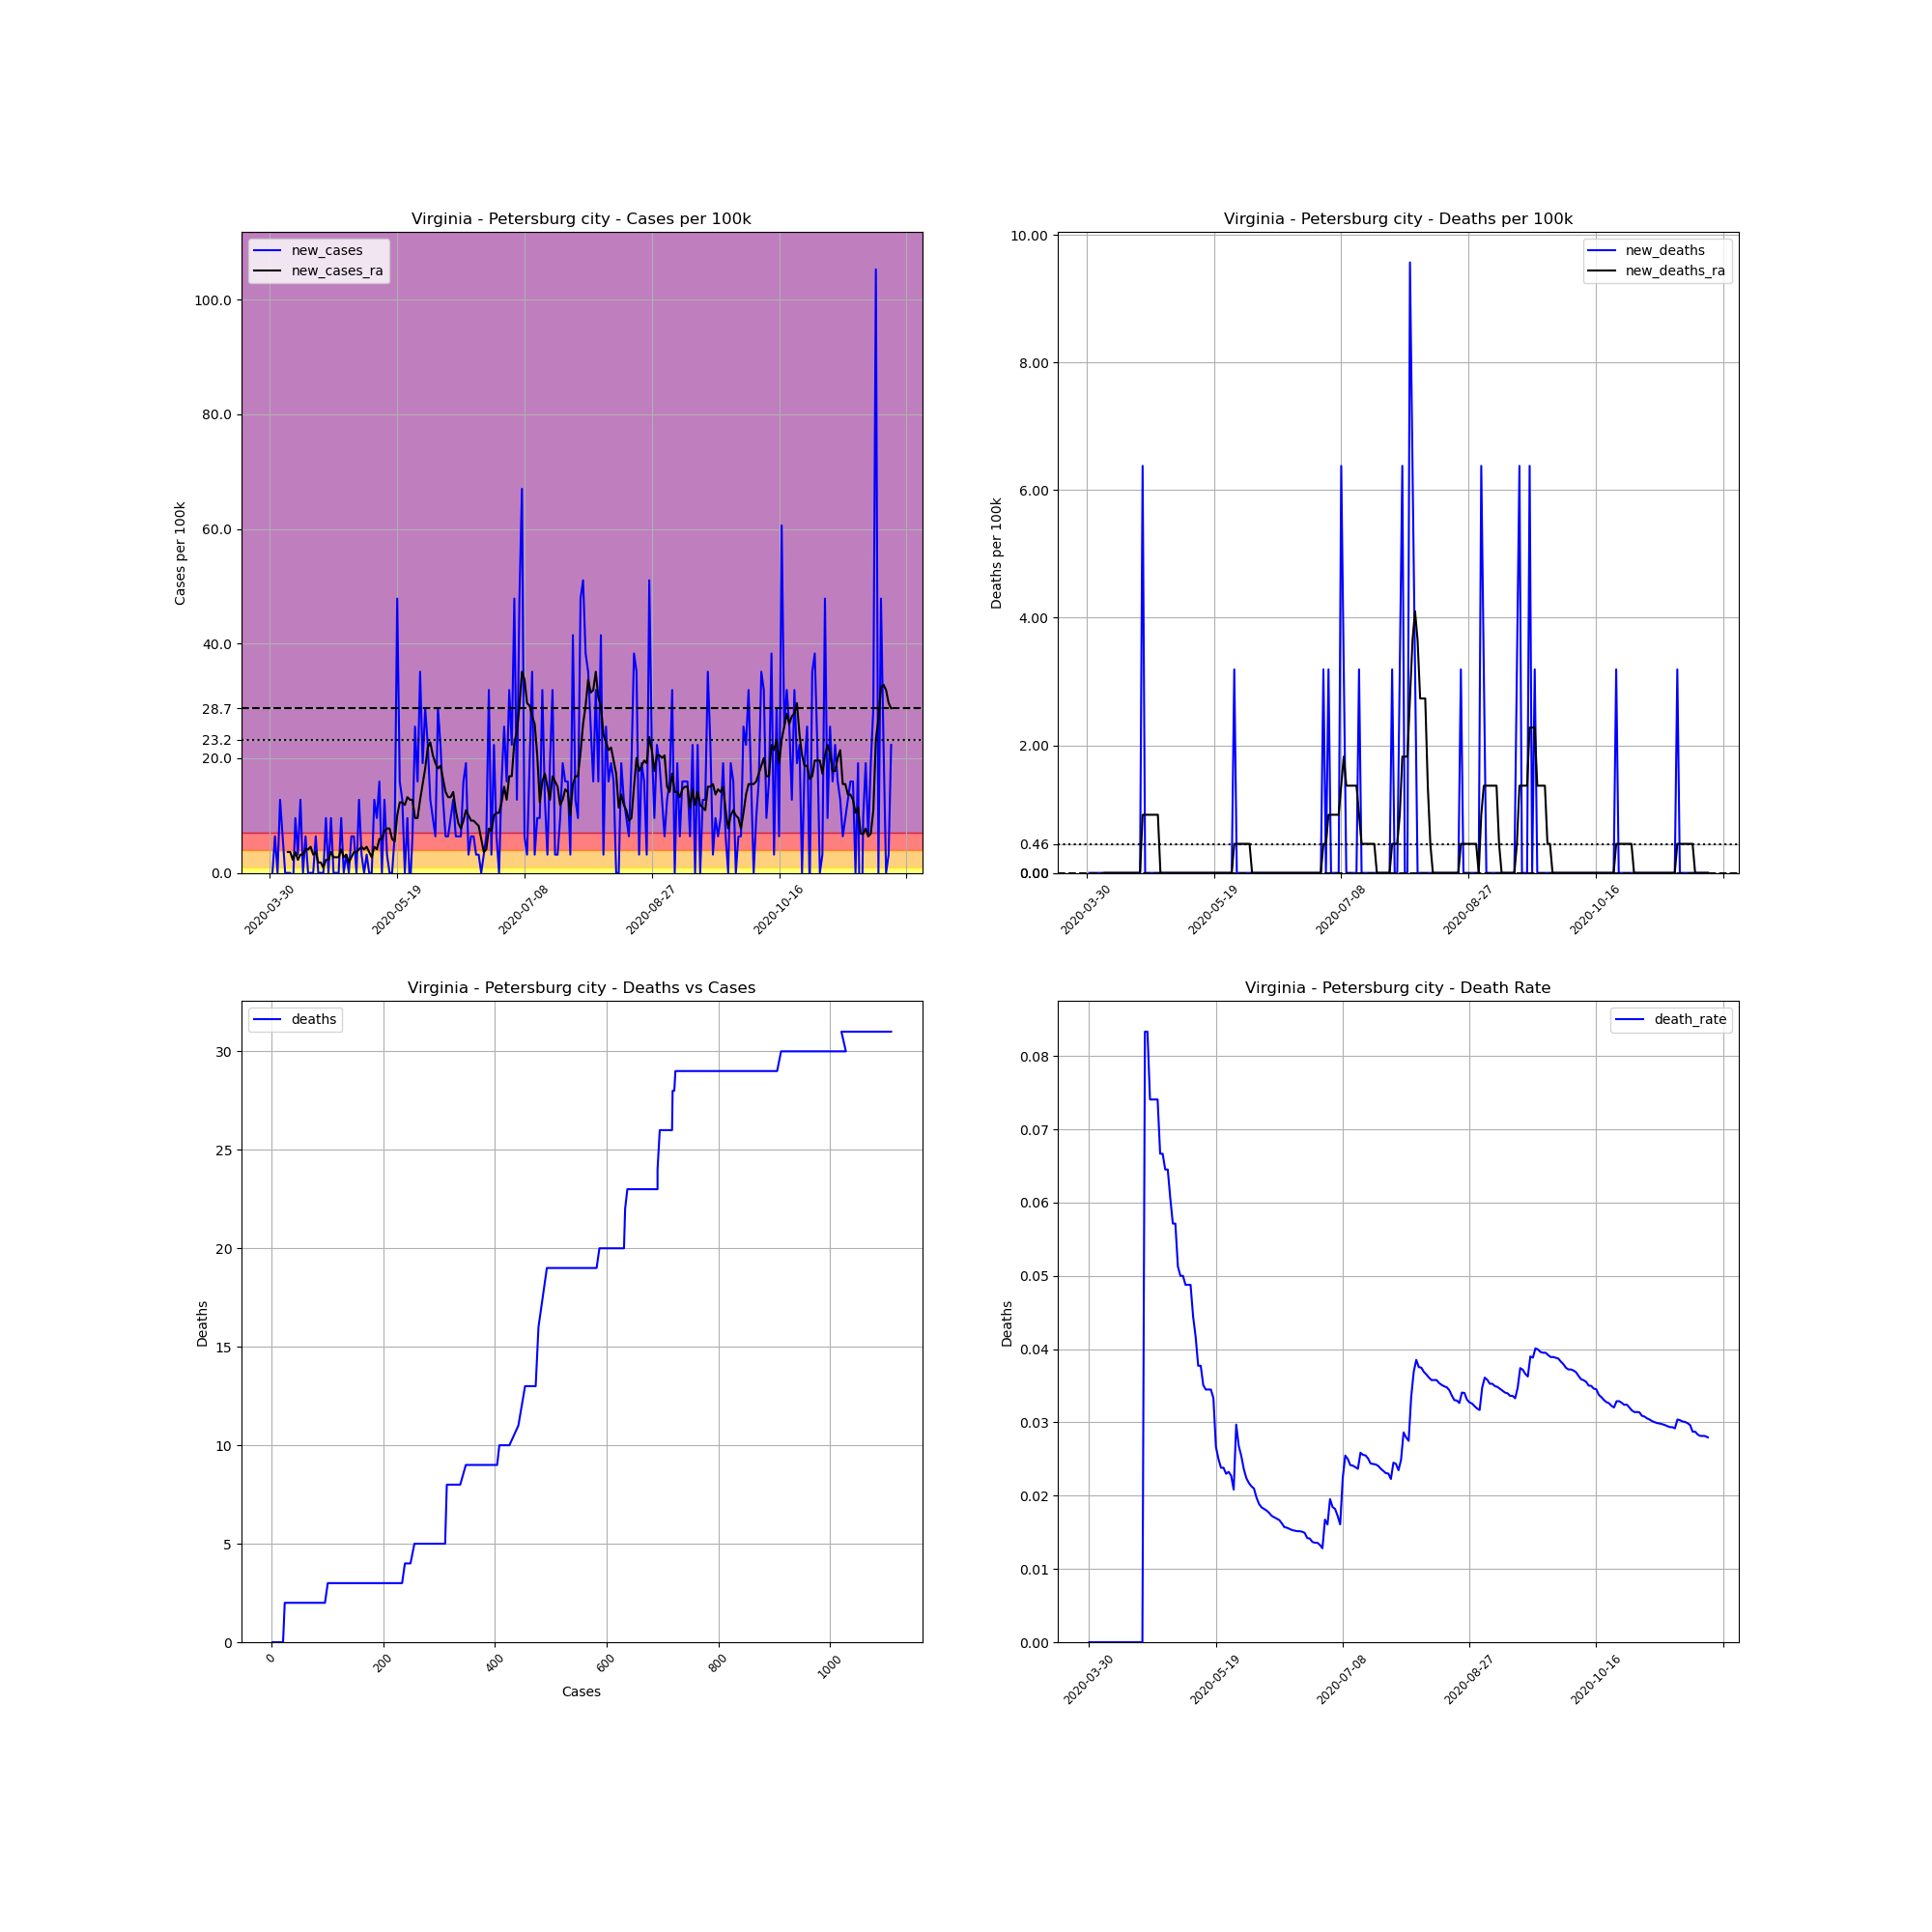

The table this chart was drawn from, first rows:
, date, county, state, fips, cases, deaths, COUNTY, STNAME, CTYNAME, POPESTIMATE2019, cases_per_100k, deaths_per_100k, death_rate, new_cases, new_deaths, new_cases_ra, new_deaths_ra
518151, 2020-03-30, Petersburg city, Virginia, 51730, 2, 0.0, 730, Virginia, Petersburg city, 31346, 6.38, 0.0, 0.0, , , , 
518152, 2020-03-31, Petersburg city, Virginia, 51730, 2, 0.0, 730, Virginia, Petersburg city, 31346, 6.38, 0.0, 0.0, 0.0, 0.0, , 
518153, 2020-04-01, Petersburg city, Virginia, 51730, 4, 0.0, 730, Virginia, Petersburg city, 31346, 12.76, 0.0, 0.0, 6.38, 0.0, , 
518154, 2020-04-02, Petersburg city, Virginia, 51730, 4, 0.0, 730, Virginia, Petersburg city, 31346, 12.76, 0.0, 0.0, 0.0, 0.0, , 
518155, 2020-04-03, Petersburg city, Virginia, 51730, 8, 0.0, 730, Virginia, Petersburg city, 31346, 25.52, 0.0, 0.0, 12.76, 0.0, , 
518156, 2020-04-04, Petersburg city, Virginia, 51730, 10, 0.0, 730, Virginia, Petersburg city, 31346, 31.9, 0.0, 0.0, 6.38, 0.0, , 
518157, 2020-04-05, Petersburg city, Virginia, 51730, 10, 0.0, 730, Virginia, Petersburg city, 31346, 31.9, 0.0, 0.0, 0.0, 0.0, , 
518158, 2020-04-06, Petersburg city, Virginia, 51730, 10, 0.0, 730, Virginia, Petersburg city, 31346, 31.9, 0.0, 0.0, 0.0, 0.0, 3.646, 0.0
518159, 2020-04-07, Petersburg city, Virginia, 51730, 10, 0.0, 730, Virginia, Petersburg city, 31346, 31.9, 0.0, 0.0, 0.0, 0.0, 3.646, 0.0
518160, 2020-04-08, Petersburg city, Virginia, 51730, 9, 0.0, 730, Virginia, Petersburg city, 31346, 28.71, 0.0, 0.0, -3.19, 0.0, 2.279, 0.0
518161, 2020-04-09, Petersburg city, Virginia, 51730, 12, 0.0, 730, Virginia, Petersburg city, 31346, 38.28, 0.0, 0.0, 9.571, 0.0, 3.646, 0.0
518162, 2020-04-10, Petersburg city, Virginia, 51730, 13, 0.0, 730, Virginia, Petersburg city, 31346, 41.47, 0.0, 0.0, 3.19, 0.0, 2.279, 0.0
518163, 2020-04-11, Petersburg city, Virginia, 51730, 17, 0.0, 730, Virginia, Petersburg city, 31346, 54.23, 0.0, 0.0, 12.76, 0.0, 3.19, 0.0
518164, 2020-04-12, Petersburg city, Virginia, 51730, 17, 0.0, 730, Virginia, Petersburg city, 31346, 54.23, 0.0, 0.0, 0.0, 0.0, 3.19, 0.0
518165, 2020-04-13, Petersburg city, Virginia, 51730, 19, 0.0, 730, Virginia, Petersburg city, 31346, 60.61, 0.0, 0.0, 6.38, 0.0, 4.102, 0.0
518166, 2020-04-14, Petersburg city, Virginia, 51730, 19, 0.0, 730, Virginia, Petersburg city, 31346, 60.61, 0.0, 0.0, 0.0, 0.0, 4.102, 0.0
518167, 2020-04-15, Petersburg city, Virginia, 51730, 19, 0.0, 730, Virginia, Petersburg city, 31346, 60.61, 0.0, 0.0, 0.0, 0.0, 4.557, 0.0
518168, 2020-04-16, Petersburg city, Virginia, 51730, 19, 0.0, 730, Virginia, Petersburg city, 31346, 60.61, 0.0, 0.0, 0.0, 0.0, 3.19, 0.0
518169, 2020-04-17, Petersburg city, Virginia, 51730, 21, 0.0, 730, Virginia, Petersburg city, 31346, 66.99, 0.0, 0.0, 6.38, 0.0, 3.646, 0.0
518170, 2020-04-18, Petersburg city, Virginia, 51730, 21, 0.0, 730, Virginia, Petersburg city, 31346, 66.99, 0.0, 0.0, 0.0, 0.0, 1.823, 0.0
518171, 2020-04-19, Petersburg city, Virginia, 51730, 21, 0.0, 730, Virginia, Petersburg city, 31346, 66.99, 0.0, 0.0, 0.0, 0.0, 1.823, 0.0
518172, 2020-04-20, Petersburg city, Virginia, 51730, 21, 0.0, 730, Virginia, Petersburg city, 31346, 66.99, 0.0, 0.0, 0.0, 0.0, 0.9115, 0.0
518173, 2020-04-21, Petersburg city, Virginia, 51730, 24, 2.0, 730, Virginia, Petersburg city, 31346, 76.56, 6.38, 0.08333, 9.571, 6.38, 2.279, 0.9115
518174, 2020-04-22, Petersburg city, Virginia, 51730, 24, 2.0, 730, Virginia, Petersburg city, 31346, 76.56, 6.38, 0.08333, 0.0, 0.0, 2.279, 0.9115
518175, 2020-04-23, Petersburg city, Virginia, 51730, 27, 2.0, 730, Virginia, Petersburg city, 31346, 86.14, 6.38, 0.07407, 9.571, 0.0, 3.646, 0.9115
518176, 2020-04-24, Petersburg city, Virginia, 51730, 27, 2.0, 730, Virginia, Petersburg city, 31346, 86.14, 6.38, 0.07407, 0.0, 0.0, 2.734, 0.9115
518177, 2020-04-25, Petersburg city, Virginia, 51730, 27, 2.0, 730, Virginia, Petersburg city, 31346, 86.14, 6.38, 0.07407, 0.0, 0.0, 2.734, 0.9115
518178, 2020-04-26, Petersburg city, Virginia, 51730, 27, 2.0, 730, Virginia, Petersburg city, 31346, 86.14, 6.38, 0.07407, 0.0, 0.0, 2.734, 0.9115
518179, 2020-04-27, Petersburg city, Virginia, 51730, 30, 2.0, 730, Virginia, Petersburg city, 31346, 95.71, 6.38, 0.06667, 9.571, 0.0, 4.102, 0.9115
518180, 2020-04-28, Petersburg city, Virginia, 51730, 30, 2.0, 730, Virginia, Petersburg city, 31346, 95.71, 6.38, 0.06667, 0.0, 0.0, 2.734, 0.0
518181, 2020-04-29, Petersburg city, Virginia, 51730, 31, 2.0, 730, Virginia, Petersburg city, 31346, 98.9, 6.38, 0.06452, 3.19, 0.0, 3.19, 0.0
518182, 2020-04-30, Petersburg city, Virginia, 51730, 31, 2.0, 730, Virginia, Petersburg city, 31346, 98.9, 6.38, 0.06452, 0.0, 0.0, 1.823, 0.0
518183, 2020-05-01, Petersburg city, Virginia, 51730, 33, 2.0, 730, Virginia, Petersburg city, 31346, 105.3, 6.38, 0.06061, 6.38, 0.0, 2.734, 0.0
518184, 2020-05-02, Petersburg city, Virginia, 51730, 35, 2.0, 730, Virginia, Petersburg city, 31346, 111.7, 6.38, 0.05714, 6.38, 0.0, 3.646, 0.0
518185, 2020-05-03, Petersburg city, Virginia, 51730, 35, 2.0, 730, Virginia, Petersburg city, 31346, 111.7, 6.38, 0.05714, 0.0, 0.0, 3.646, 0.0
518186, 2020-05-04, Petersburg city, Virginia, 51730, 39, 2.0, 730, Virginia, Petersburg city, 31346, 124.4, 6.38, 0.05128, 12.76, 0.0, 4.102, 0.0
518187, 2020-05-05, Petersburg city, Virginia, 51730, 40, 2.0, 730, Virginia, Petersburg city, 31346, 127.6, 6.38, 0.05, 3.19, 0.0, 4.557, 0.0
518188, 2020-05-06, Petersburg city, Virginia, 51730, 40, 2.0, 730, Virginia, Petersburg city, 31346, 127.6, 6.38, 0.05, 0.0, 0.0, 4.102, 0.0
518189, 2020-05-07, Petersburg city, Virginia, 51730, 41, 2.0, 730, Virginia, Petersburg city, 31346, 130.8, 6.38, 0.04878, 3.19, 0.0, 4.557, 0.0
518190, 2020-05-08, Petersburg city, Virginia, 51730, 41, 2.0, 730, Virginia, Petersburg city, 31346, 130.8, 6.38, 0.04878, 0.0, 0.0, 3.646, 0.0
518191, 2020-05-09, Petersburg city, Virginia, 51730, 41, 2.0, 730, Virginia, Petersburg city, 31346, 130.8, 6.38, 0.04878, 0.0, 0.0, 2.734, 0.0
518192, 2020-05-10, Petersburg city, Virginia, 51730, 45, 2.0, 730, Virginia, Petersburg city, 31346, 143.6, 6.38, 0.04444, 12.76, 0.0, 4.557, 0.0
518193, 2020-05-11, Petersburg city, Virginia, 51730, 48, 2.0, 730, Virginia, Petersburg city, 31346, 153.1, 6.38, 0.04167, 9.571, 0.0, 4.102, 0.0
518194, 2020-05-12, Petersburg city, Virginia, 51730, 53, 2.0, 730, Virginia, Petersburg city, 31346, 169.1, 6.38, 0.03774, 15.95, 0.0, 5.925, 0.0
518195, 2020-05-13, Petersburg city, Virginia, 51730, 53, 2.0, 730, Virginia, Petersburg city, 31346, 169.1, 6.38, 0.03774, 0.0, 0.0, 5.925, 0.0
518196, 2020-05-14, Petersburg city, Virginia, 51730, 57, 2.0, 730, Virginia, Petersburg city, 31346, 181.8, 6.38, 0.03509, 12.76, 0.0, 7.292, 0.0
518197, 2020-05-15, Petersburg city, Virginia, 51730, 58, 2.0, 730, Virginia, Petersburg city, 31346, 185, 6.38, 0.03448, 3.19, 0.0, 7.748, 0.0
518198, 2020-05-16, Petersburg city, Virginia, 51730, 58, 2.0, 730, Virginia, Petersburg city, 31346, 185, 6.38, 0.03448, 0.0, 0.0, 7.748, 0.0
518199, 2020-05-17, Petersburg city, Virginia, 51730, 58, 2.0, 730, Virginia, Petersburg city, 31346, 185, 6.38, 0.03448, 0.0, 0.0, 5.925, 0.0
518200, 2020-05-18, Petersburg city, Virginia, 51730, 60, 2.0, 730, Virginia, Petersburg city, 31346, 191.4, 6.38, 0.03333, 6.38, 0.0, 5.469, 0.0
518201, 2020-05-19, Petersburg city, Virginia, 51730, 75, 2.0, 730, Virginia, Petersburg city, 31346, 239.3, 6.38, 0.02667, 47.85, 0.0, 10.03, 0.0
518202, 2020-05-20, Petersburg city, Virginia, 51730, 80, 2.0, 730, Virginia, Petersburg city, 31346, 255.2, 6.38, 0.025, 15.95, 0.0, 12.31, 0.0
518203, 2020-05-21, Petersburg city, Virginia, 51730, 84, 2.0, 730, Virginia, Petersburg city, 31346, 268, 6.38, 0.02381, 12.76, 0.0, 12.31, 0.0
518204, 2020-05-22, Petersburg city, Virginia, 51730, 84, 2.0, 730, Virginia, Petersburg city, 31346, 268, 6.38, 0.02381, 0.0, 0.0, 11.85, 0.0
518205, 2020-05-23, Petersburg city, Virginia, 51730, 87, 2.0, 730, Virginia, Petersburg city, 31346, 277.5, 6.38, 0.02299, 9.571, 0.0, 13.22, 0.0
518206, 2020-05-24, Petersburg city, Virginia, 51730, 86, 2.0, 730, Virginia, Petersburg city, 31346, 274.4, 6.38, 0.02326, -3.19, 0.0, 12.76, 0.0
518207, 2020-05-25, Petersburg city, Virginia, 51730, 88, 2.0, 730, Virginia, Petersburg city, 31346, 280.7, 6.38, 0.02273, 6.38, 0.0, 12.76, 0.0
518208, 2020-05-26, Petersburg city, Virginia, 51730, 96, 2.0, 730, Virginia, Petersburg city, 31346, 306.3, 6.38, 0.02083, 25.52, 0.0, 9.571, 0.0
518209, 2020-05-27, Petersburg city, Virginia, 51730, 101, 3.0, 730, Virginia, Petersburg city, 31346, 322.2, 9.571, 0.0297, 15.95, 3.19, 9.571, 0.4557
518210, 2020-05-28, Petersburg city, Virginia, 51730, 112, 3.0, 730, Virginia, Petersburg city, 31346, 357.3, 9.571, 0.02679, 35.09, 0.0, 12.76, 0.4557
... 185 more rows
